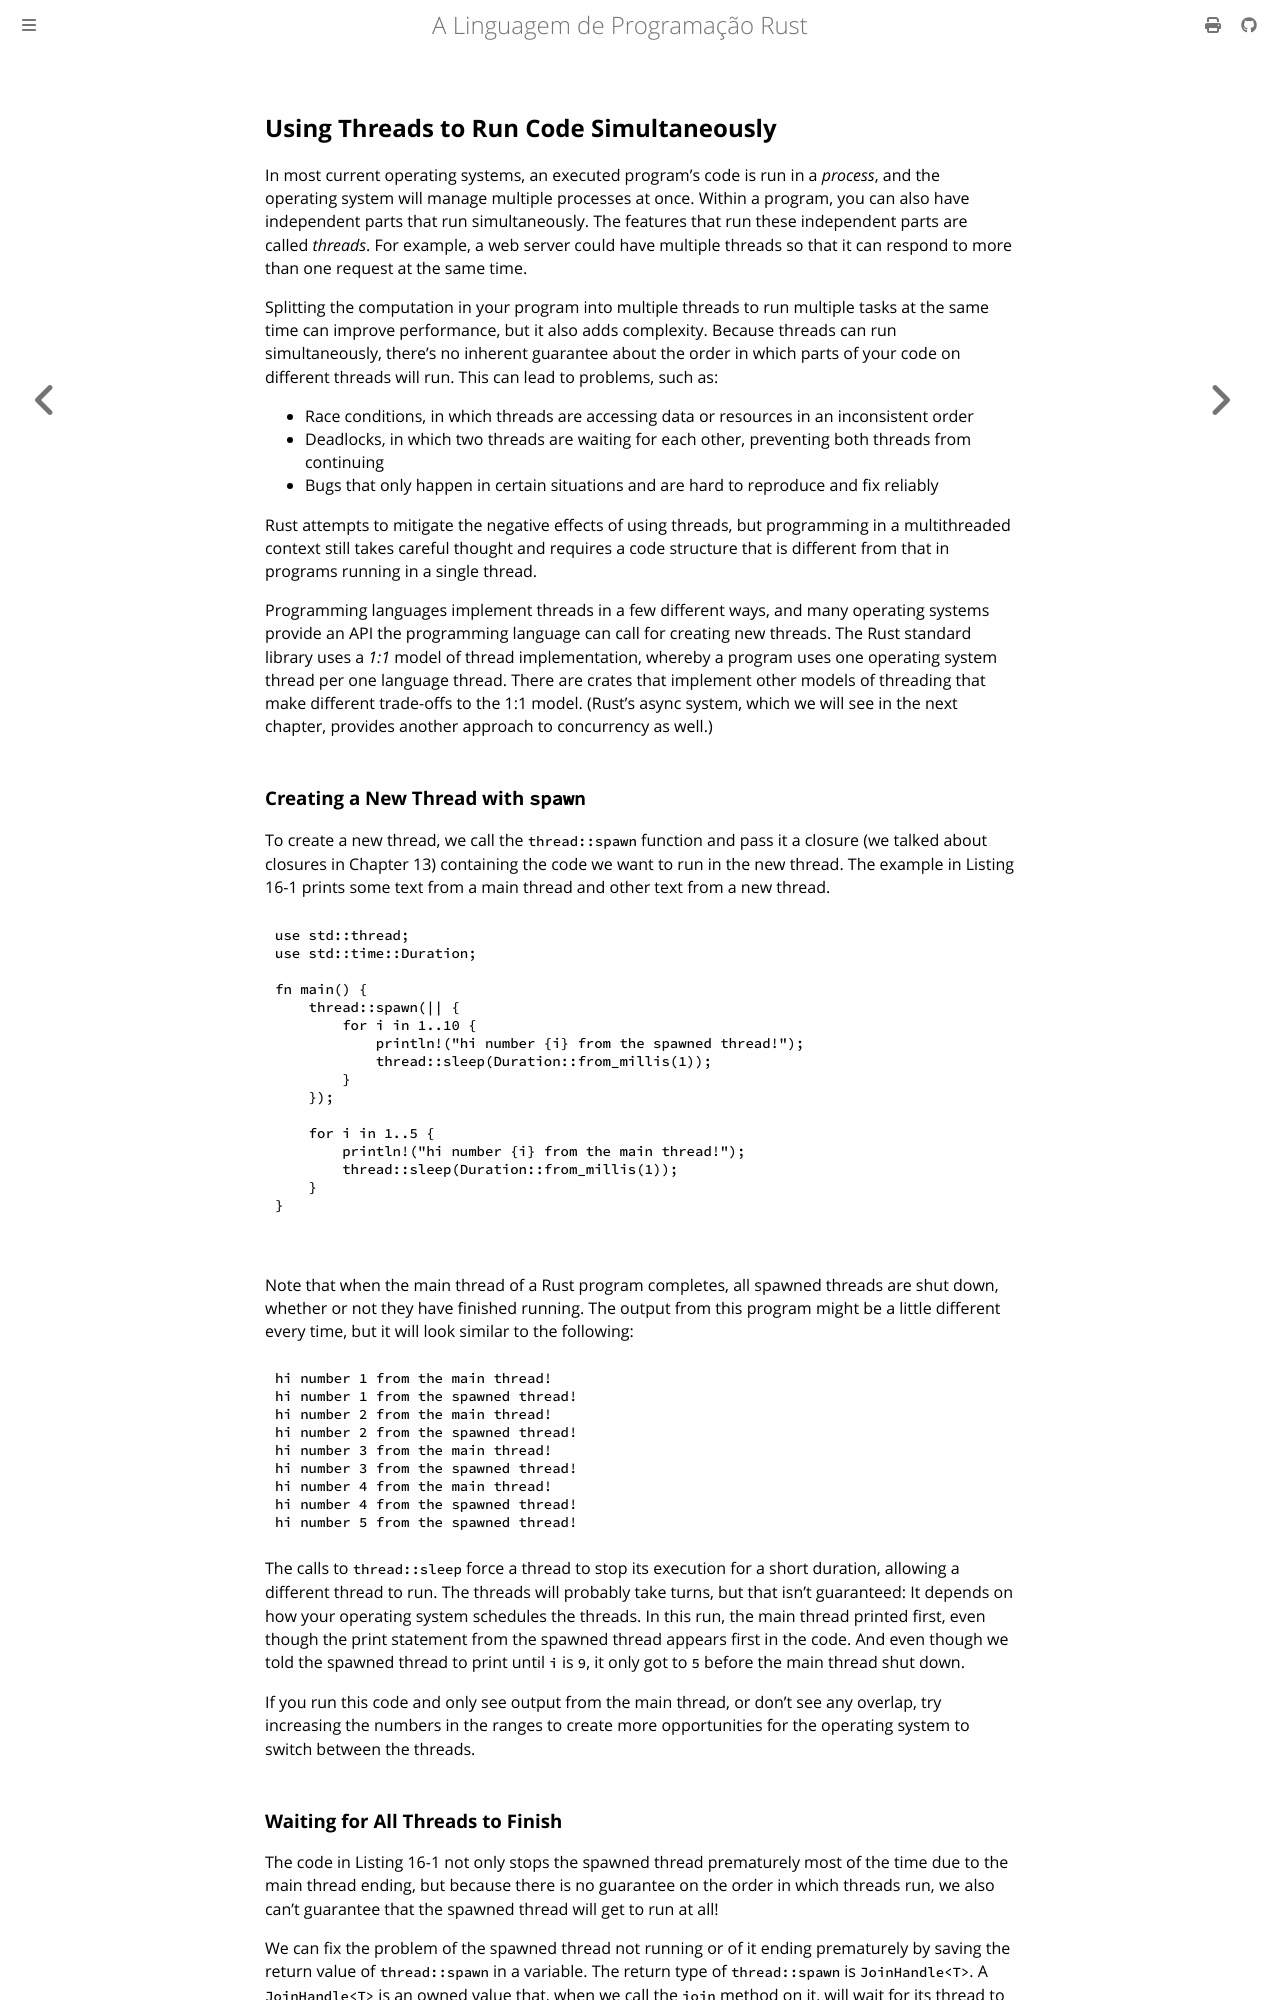

repository: lfgranja/rust-lang-book · page: ch16-01-threads.html · generator: mdbook

## Using Threads to Run Code Simultaneously

In most current operating systems, an executed program’s code is run in a
_process_, and the operating system will manage multiple processes at once.
Within a program, you can also have independent parts that run simultaneously.
The features that run these independent parts are called _threads_. For
example, a web server could have multiple threads so that it can respond to
more than one request at the same time.

Splitting the computation in your program into multiple threads to run multiple
tasks at the same time can improve performance, but it also adds complexity.
Because threads can run simultaneously, there’s no inherent guarantee about the
order in which parts of your code on different threads will run. This can lead
to problems, such as:

- Race conditions, in which threads are accessing data or resources in an
  inconsistent order
- Deadlocks, in which two threads are waiting for each other, preventing both
  threads from continuing
- Bugs that only happen in certain situations and are hard to reproduce and fix
  reliably

Rust attempts to mitigate the negative effects of using threads, but
programming in a multithreaded context still takes careful thought and requires
a code structure that is different from that in programs running in a single
thread.

Programming languages implement threads in a few different ways, and many
operating systems provide an API the programming language can call for creating
new threads. The Rust standard library uses a _1:1_ model of thread
implementation, whereby a program uses one operating system thread per one
language thread. There are crates that implement other models of threading that
make different trade-offs to the 1:1 model. (Rust’s async system, which we will
see in the next chapter, provides another approach to concurrency as well.)
